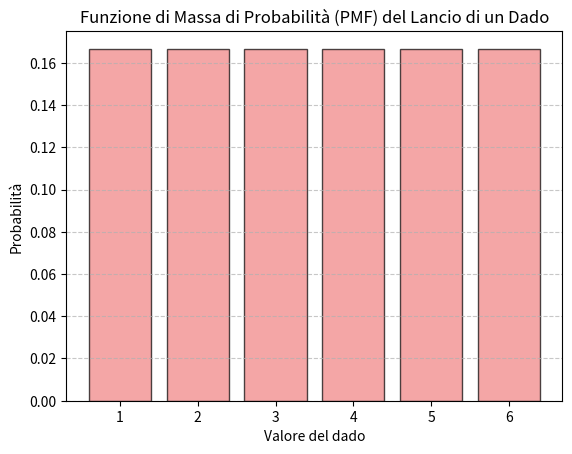

Reproduce this figure in Python.
import numpy as np
import matplotlib.pyplot as plt

# Variabile casuale discreta: Lancio di un dado
dado = [1, 2, 3, 4, 5, 6]
probabilita = [1/6] * 6

# Creazione del grafico della PMF
plt.bar(dado, probabilita, color='lightcoral', alpha=0.7, edgecolor='black')
plt.xlabel('Valore del dado')
plt.ylabel('Probabilità')
plt.title('Funzione di Massa di Probabilità (PMF) del Lancio di un Dado')
plt.xticks(dado)
plt.grid(axis='y', linestyle='--', alpha=0.7)
plt.show()
